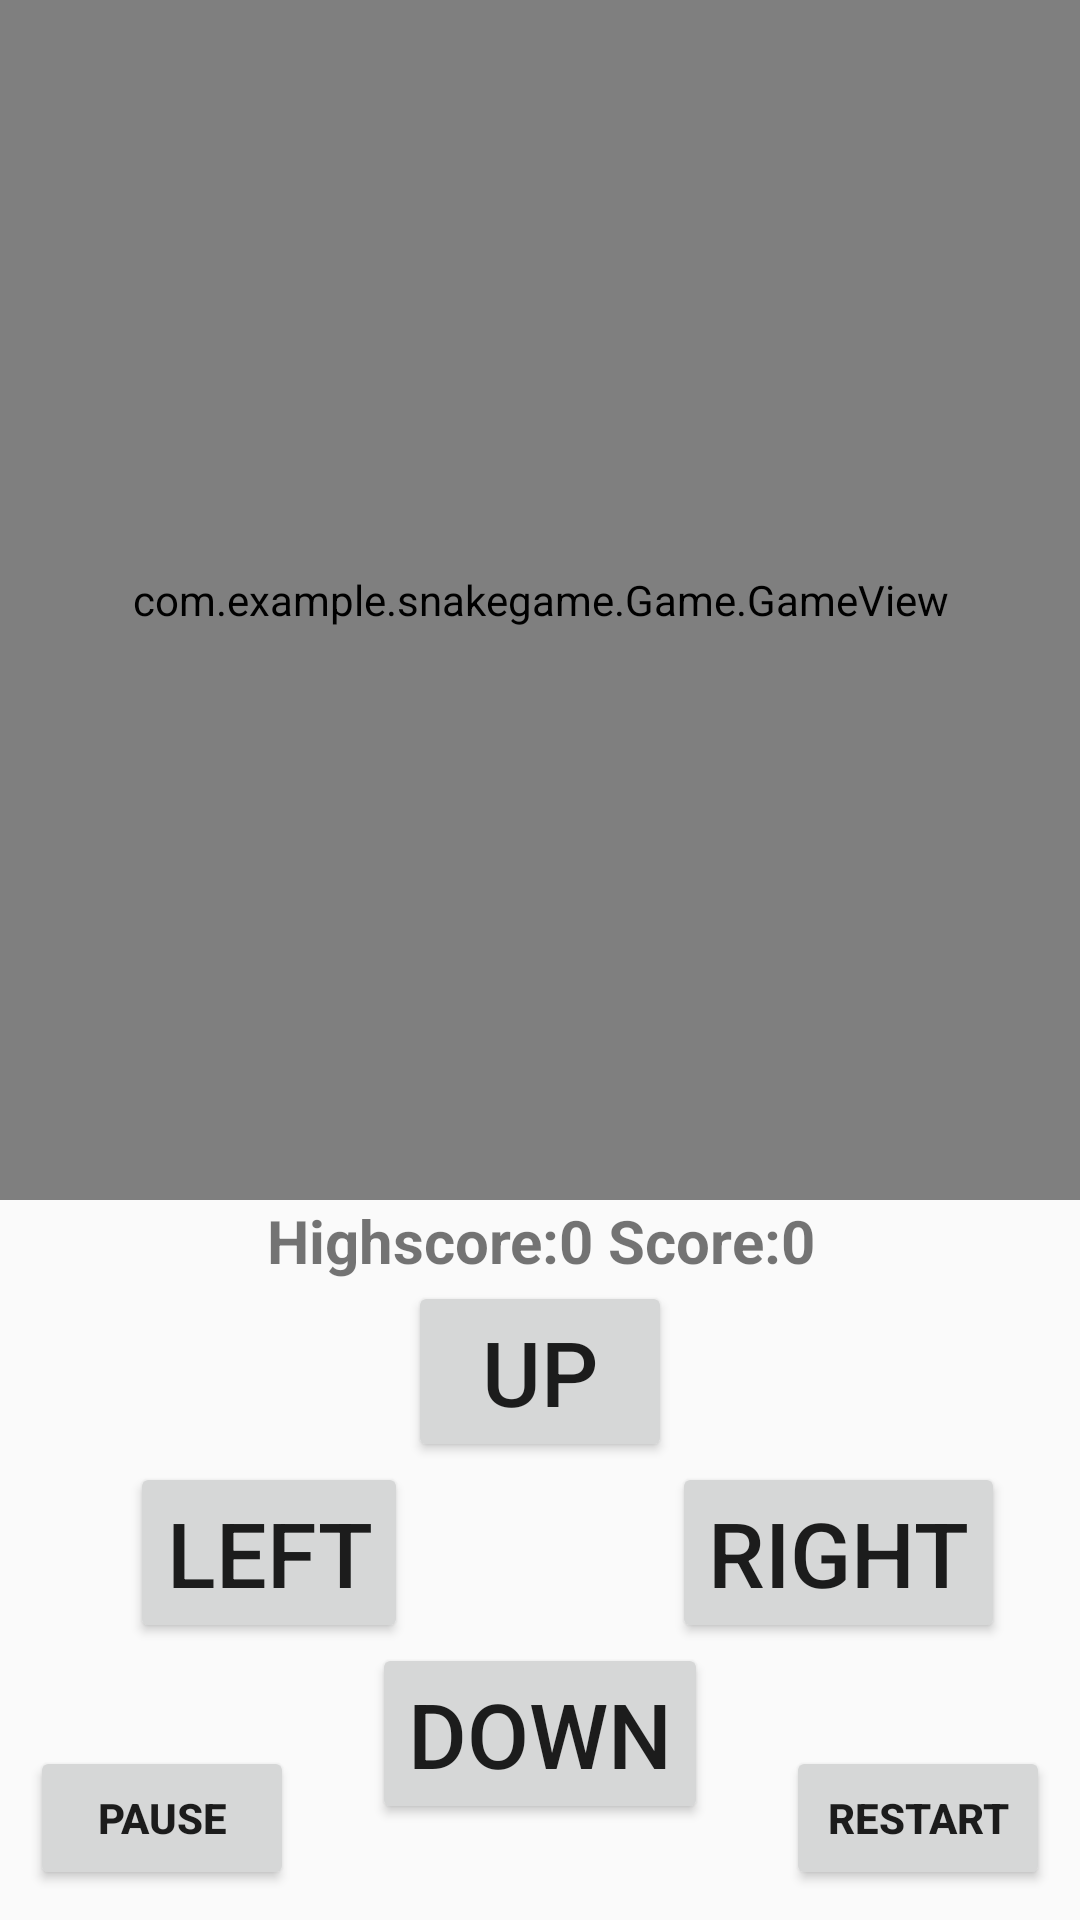

Android layout source for this screen:
<!-- AndroidManifest.xml: application theme Theme.SnakeGame -->
<!-- res/layout/activity_play.xml -->
<?xml version="1.0" encoding="utf-8"?>
<LinearLayout xmlns:android="http://schemas.android.com/apk/res/android"
    xmlns:app="http://schemas.android.com/apk/res-auto"
    xmlns:tools="http://schemas.android.com/tools"
    android:layout_width="match_parent"
    android:layout_height="match_parent"
    android:orientation="vertical"
    tools:context=".Game.Play">

    <com.example.snakegame.Game.GameView
        android:id="@+id/thegame"
        android:layout_width="match_parent"
        android:layout_height="0dp"
        android:layout_weight="10"
        />


    <androidx.constraintlayout.widget.ConstraintLayout
        android:id="@+id/gamepad"
        android:layout_width="match_parent"
        android:layout_height="0dp"
        android:layout_weight="6"
        >
        <TextView
            android:id="@+id/score"
            android:layout_width="match_parent"
            android:layout_height="wrap_content"
            android:text="@string/scorekeeper"
            android:textAlignment="center"
            android:textSize="@dimen/scoreSize"
            android:textStyle="bold"

            app:layout_constraintTop_toTopOf="parent"
            app:layout_constraintRight_toRightOf="parent"
            app:layout_constraintLeft_toLeftOf="parent"

            />

        <Button
            android:id="@+id/Up"
            android:layout_width="wrap_content"
            android:layout_height="wrap_content"
            android:onClick="moveUp"
            android:text="@string/upButton"
            android:textSize="30sp"
            app:layout_constraintTop_toBottomOf="@id/score"
            app:layout_constraintLeft_toLeftOf="parent"
            app:layout_constraintRight_toRightOf="parent"
            />
        <Button
            android:id="@+id/Left"
            android:layout_width="wrap_content"
            android:layout_height="wrap_content"
            android:text="@string/leftButton"
            android:textSize="30sp"
            app:layout_constraintTop_toBottomOf="@id/Up"
            app:layout_constraintRight_toLeftOf="@id/Up"
            android:onClick="moveLeft"
            />
        <Button
            android:id="@+id/Right"
            android:layout_width="wrap_content"
            android:layout_height="wrap_content"
            android:text="@string/rightButton"
            android:textSize="30sp"
            app:layout_constraintTop_toBottomOf="@id/Up"
            app:layout_constraintLeft_toRightOf="@id/Up"
            android:onClick="moveRight"/>
        <Button
            android:id="@+id/Down"
            android:layout_width="wrap_content"
            android:layout_height="wrap_content"
            android:text="@string/downButton"
            android:textSize="30sp"
            app:layout_constraintTop_toBottomOf="@id/Right"
            app:layout_constraintLeft_toLeftOf="parent"
            app:layout_constraintRight_toRightOf="parent"
            android:onClick="moveDown"/>

        <Button
            android:id="@+id/pause"
            android:layout_width="wrap_content"
            android:layout_height="wrap_content"
            android:layout_marginLeft="@dimen/buttonSpacing"
            android:layout_marginBottom="@dimen/buttonSpacing"
            android:text="@string/pauseButton"
            android:textStyle="bold"
            app:layout_constraintBottom_toBottomOf="parent"
            app:layout_constraintLeft_toLeftOf="parent"
            android:onClick="pause"/>

        <Button
            android:id="@+id/restart"
            android:layout_width="wrap_content"
            android:layout_height="wrap_content"
            android:layout_marginRight="@dimen/buttonSpacing"
            android:layout_marginBottom="@dimen/buttonSpacing"
            android:text="@string/restartButton"
            android:textStyle="bold"
            app:layout_constraintBottom_toBottomOf="parent"
            app:layout_constraintRight_toRightOf="parent"
            android:onClick="restart"/>
    </androidx.constraintlayout.widget.ConstraintLayout>



</LinearLayout>
<!-- resources referenced by this layout -->
<resources>
  <dimen name="buttonSpacing">10dp</dimen>
  <dimen name="scoreSize">20sp</dimen>
  <string name="downButton">down</string>
  <string name="leftButton">left</string>
  <string name="pauseButton">Pause</string>
  <string name="restartButton">Restart</string>
  <string name="rightButton">right</string>
  <string name="scorekeeper">Highscore:0  Score:0 </string>
  <string name="upButton">Up</string>
  <style name="Theme.SnakeGame" parent="Theme.AppCompat.Light.DarkActionBar">
          
          <item name="colorPrimary">@color/colorPrimary</item>
          <item name="colorPrimaryDark">@color/colorPrimaryDark</item>
          <item name="colorAccent">@color/colorAccent</item>
          <item name="preferenceTheme">@style/PreferenceThemeOverlay.v14.Material</item>
      </style>
  <!-- not gathered from this repository: default colours our renderer supplied (Android Studio template values) -->
  <color name="colorPrimary">#FF6200EE</color>
  <color name="colorPrimaryDark">#FF3700B3</color>
  <color name="colorAccent">#FF03DAC5</color>
</resources>
